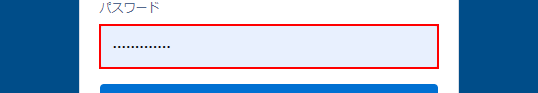
Task: Teamspirit
Workflow: Login

Step 1: type [password] into the text box 'password'

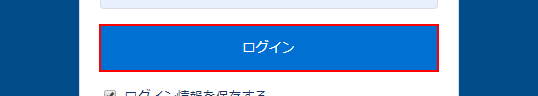
Step 2: click on the text box